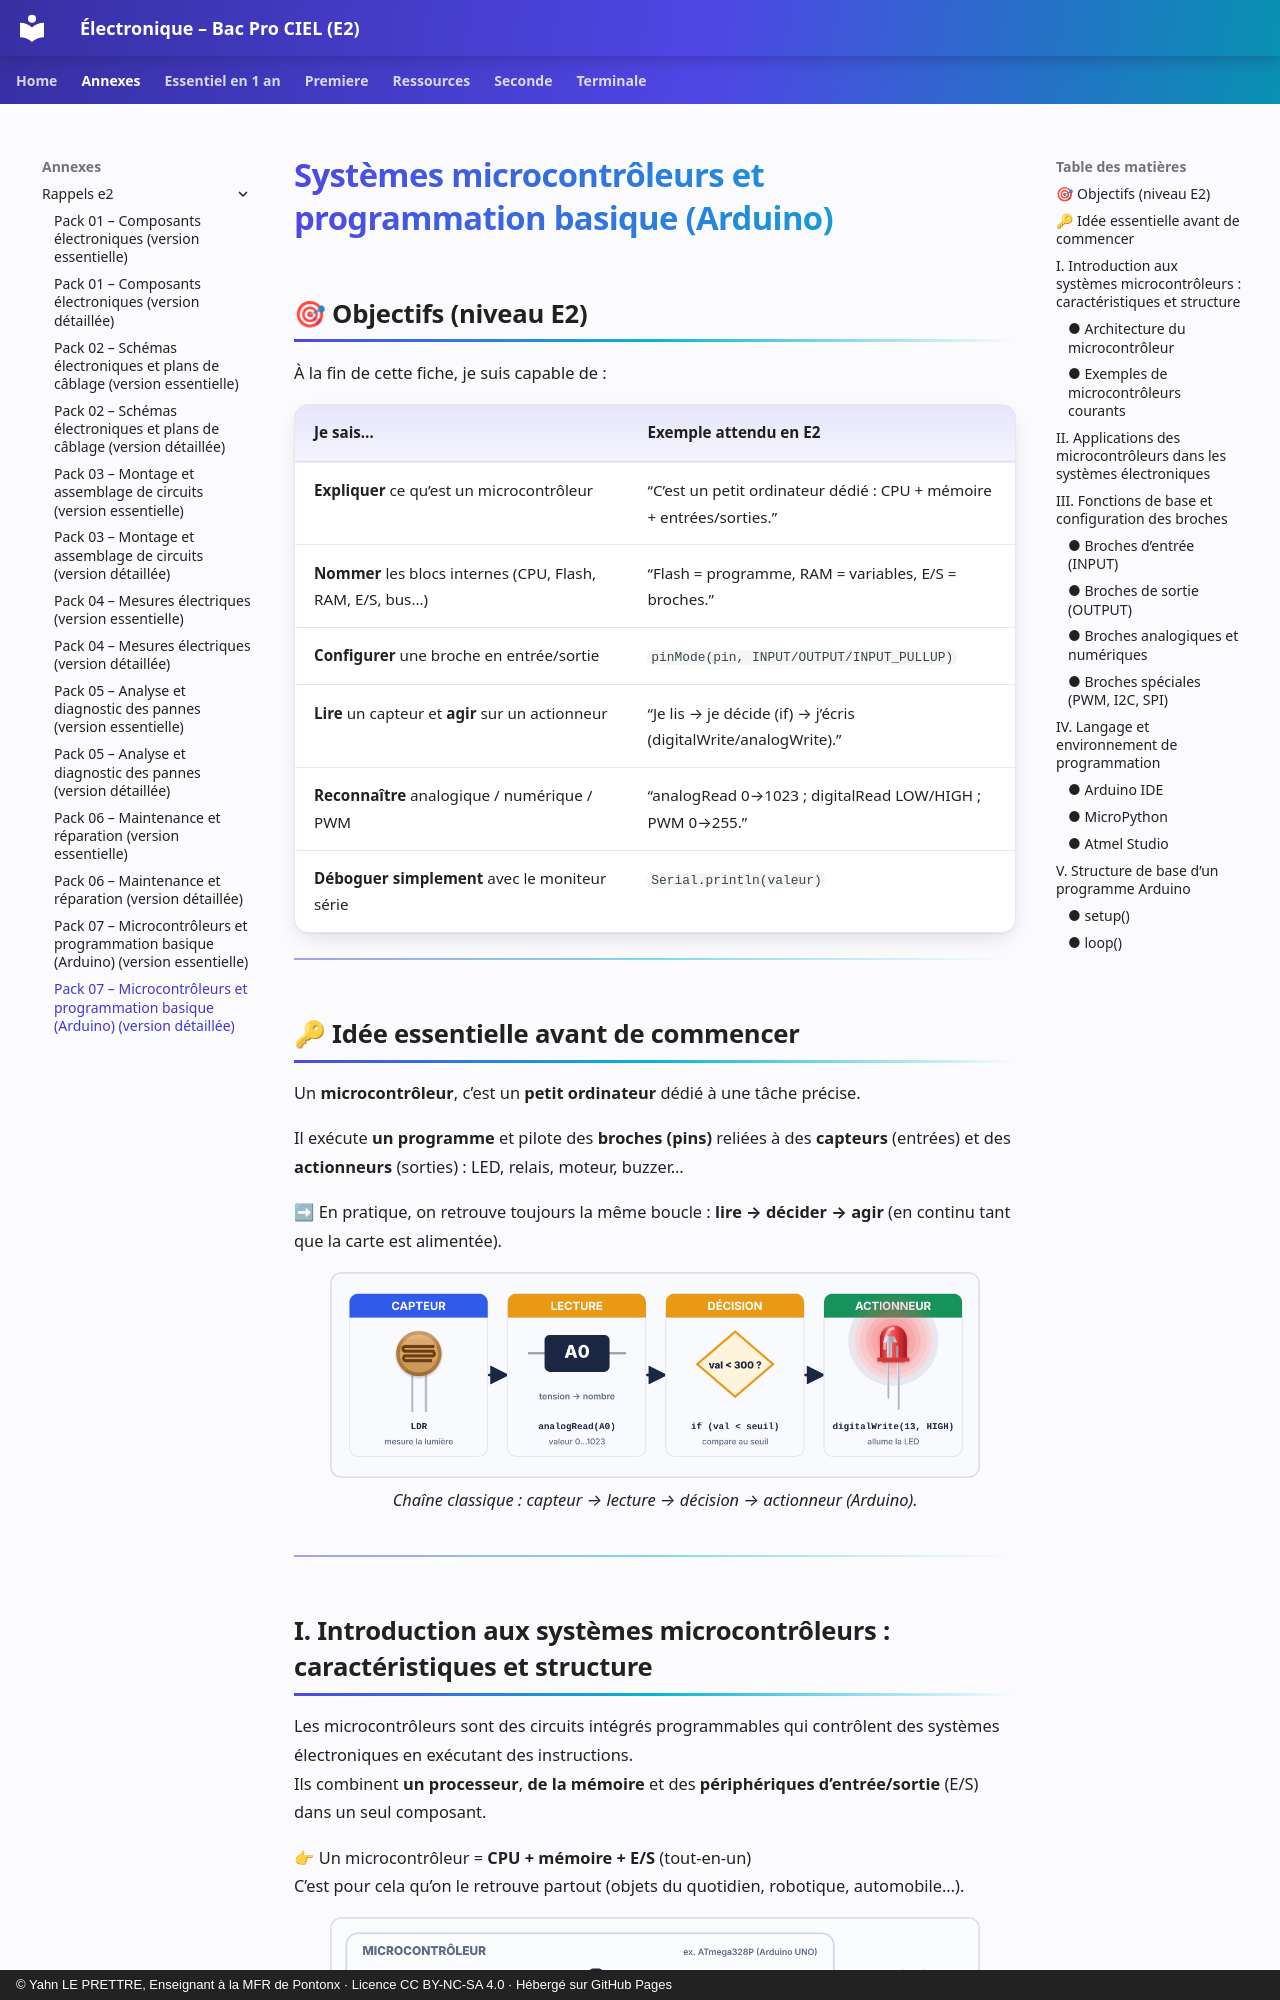

repository: YahnLP/ressources-pedagogiques · page: annexes/rappels-e2/07-microcontroleurs-et-programmation-b/index.html · generator: mkdocs · copyright: © Yahn LE PRETTRE, Enseignant à la MFR de Pontonx · Licence CC BY-NC-SA 4.0 · Hébergé sur GitHub Pages

---
title: "Pack 07 – Microcontrôleurs et programmation basique (Arduino) (version détaillée)"
---

# Systèmes microcontrôleurs et programmation basique (Arduino)

## 🎯 Objectifs (niveau E2)
À la fin de cette fiche, je suis capable de :

| Je sais… | Exemple attendu en E2 |
|---|---|
| **Expliquer** ce qu’est un microcontrôleur | “C’est un petit ordinateur dédié : CPU + mémoire + entrées/sorties.” |
| **Nommer** les blocs internes (CPU, Flash, RAM, E/S, bus…) | “Flash = programme, RAM = variables, E/S = broches.” |
| **Configurer** une broche en entrée/sortie | `pinMode(pin, INPUT/OUTPUT/INPUT_PULLUP)` |
| **Lire** un capteur et **agir** sur un actionneur | “Je lis → je décide (if) → j’écris (digitalWrite/analogWrite).” |
| **Reconnaître** analogique / numérique / PWM | “analogRead 0→1023 ; digitalRead LOW/HIGH ; PWM 0→255.” |
| **Déboguer simplement** avec le moniteur série | `Serial.println(valeur)` |

---

## 🔑 Idée essentielle avant de commencer
Un **microcontrôleur**, c’est un **petit ordinateur** dédié à une tâche précise.

Il exécute **un programme** et pilote des **broches (pins)** reliées à des **capteurs** (entrées) et des **actionneurs** (sorties) : LED, relais, moteur, buzzer…

➡ En pratique, on retrouve toujours la même boucle :
**lire → décider → agir** (en continu tant que la carte est alimentée).

<p align="center">
  <img src="../images/chaine_information.png" alt="Chaîne classique : capteur → lecture → décision → actionneur (Arduino)." width="90%"><br>
  <em>Chaîne classique : capteur → lecture → décision → actionneur (Arduino).</em>
</p>

---
